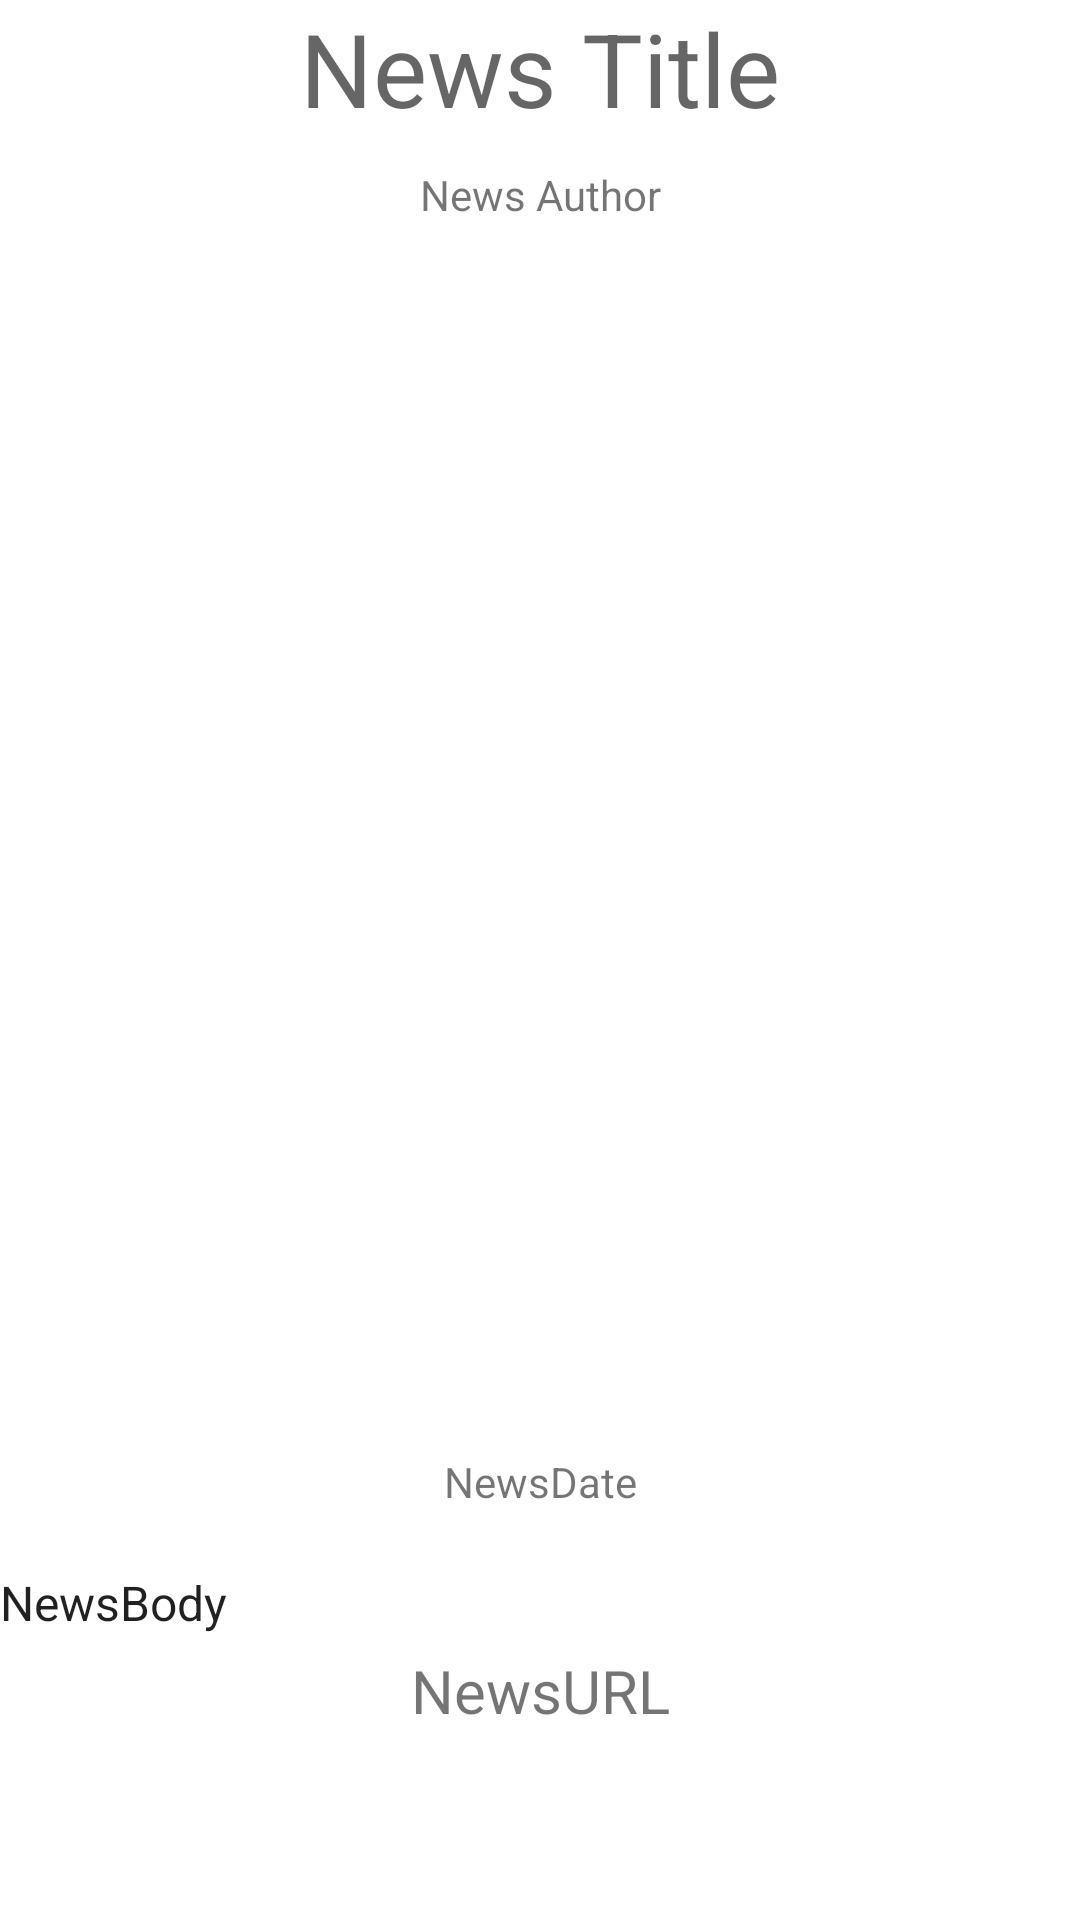

Reconstruct the res/layout file that produces this screen, plus the resources it refers to.
<!-- AndroidManifest.xml: application theme Theme.TFGApp -->
<!-- res/layout/fragment_hubble_news.xml -->
<?xml version="1.0" encoding="utf-8"?>
<FrameLayout xmlns:android="http://schemas.android.com/apk/res/android"
    xmlns:tools="http://schemas.android.com/tools"
    android:layout_width="match_parent"
    android:layout_height="match_parent"
    tools:context=".ui.HubbleNewsFragment">

    <LinearLayout
        android:layout_width="match_parent"
        android:layout_height="wrap_content"
        android:orientation="vertical">

        <TextView
            android:id="@+id/textview30"
            android:layout_width="match_parent"
            android:layout_height="wrap_content"
            android:text="News Title"
            android:textAlignment="center"
            android:textAppearance="@style/TextAppearance.AppCompat.Display1"
            android:layout_marginBottom="10dp"/>

        <TextView
            android:id="@+id/NewsAuthor"
            android:layout_width="match_parent"
            android:layout_height="wrap_content"
            android:text="News Author"
            android:textAlignment="center"
            android:layout_marginBottom="5dp"/>

        <ImageView
            android:id="@+id/NewsMoonImage"
            android:layout_width="match_parent"
            android:layout_height="400dp"
            android:src="@drawable/earth_image"
            android:layout_marginBottom="5dp"/>

        <TextView
            android:id="@+id/NewsDate"
            android:layout_width="match_parent"
            android:layout_height="24dp"
            android:text="NewsDate"
            android:textAlignment="center"
            android:layout_marginBottom="15dp"/>

        <TextView
            android:id="@+id/NewsBody"
            android:layout_width="match_parent"
            android:layout_height="wrap_content"
            android:text="NewsBody"
            android:textAlignment="textStart"
            android:textAppearance="@style/TextAppearance.AppCompat.Body1"
            android:textSize="16sp" />

        <TextView
            android:id="@+id/NewsURL"
            android:layout_width="match_parent"
            android:layout_height="25dp"
            android:layout_marginTop="5dp"
            android:text="NewsURL"
            android:textAlignment="center"
            android:textSize="20sp" />

    </LinearLayout>

</FrameLayout>
<!-- resources referenced by this layout -->
<resources>
  <style name="Theme.TFGApp" parent="Theme.MaterialComponents.DayNight.DarkActionBar">
          
          <item name="colorPrimary">@color/purple_500</item>
          <item name="colorPrimaryVariant">@color/purple_700</item>
          <item name="colorOnPrimary">@color/white</item>
          
          <item name="colorSecondary">@color/teal_200</item>
          <item name="colorSecondaryVariant">@color/teal_700</item>
          <item name="colorOnSecondary">@color/black</item>
          
          <item name="android:statusBarColor">?attr/colorPrimaryVariant</item>
          
      </style>
  <!-- not gathered from this repository: default colours our renderer supplied (Android Studio template values) -->
  <color name="purple_500">#FF6200EE</color>
  <color name="purple_700">#FF3700B3</color>
  <color name="teal_200">#FF03DAC5</color>
  <color name="teal_700">#FF018786</color>
  <color name="black">#FF000000</color>
  <color name="white">#FFFFFFFF</color>
</resources>
